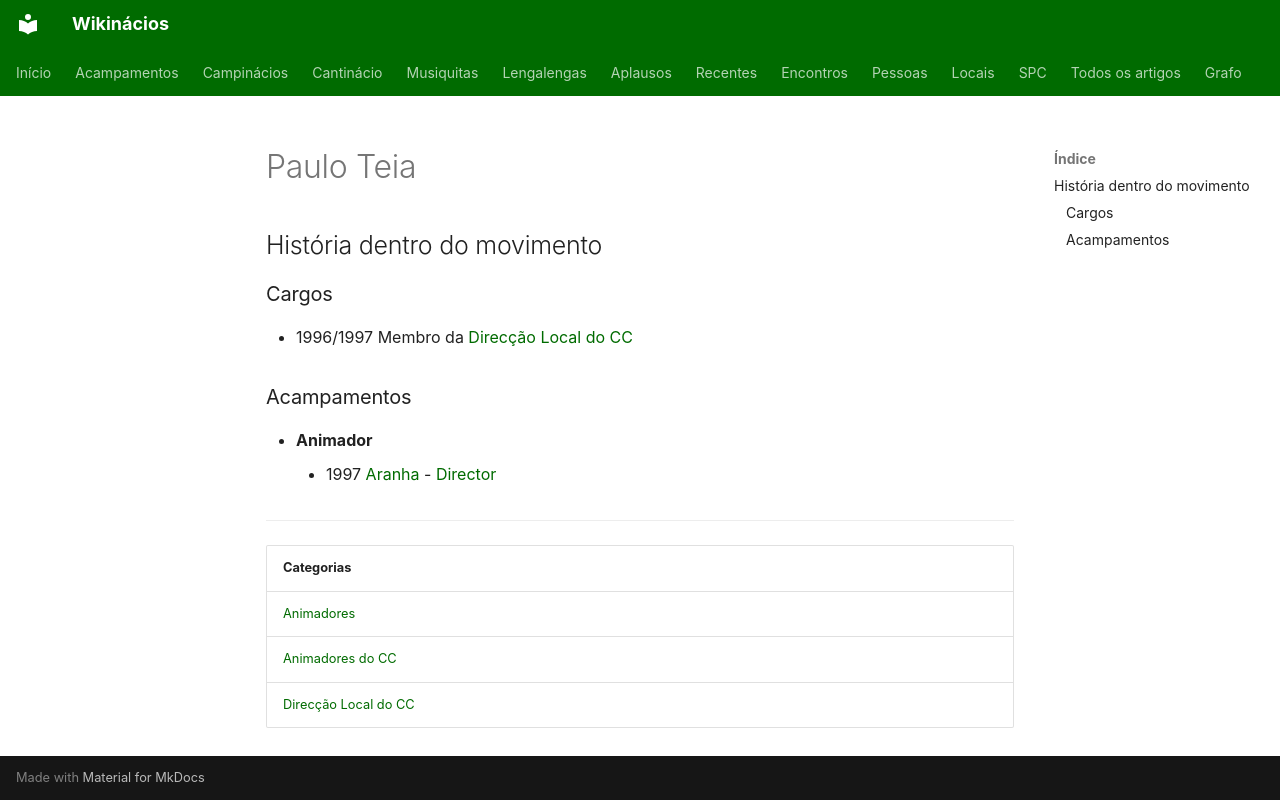

repository: neteinstein/Campinacios · page: Pessoas/P/Paulo Teia.html · generator: mkdocs

# Paulo Teia

## História dentro do movimento

### Cargos

- 1996/1997 Membro da [Direcção Local do CC](../../Categorias/Direc%C3%A7%C3%A3o%20Local%20do%20CC.md)

### Acampamentos

- **Animador**
    - 1997 [Aranha](../../Acampamentos/1997/Aranha.md) - [Director](../../Cargos/Director.md)

---

| Categorias |
| --- |
| [Animadores](../../Categorias/Animadores.md) |
| [Animadores do CC](../../Categorias/Animadores%20do%20CC.md) |
| [Direcção Local do CC](../../Categorias/Direc%C3%A7%C3%A3o%20Local%20do%20CC.md) |
